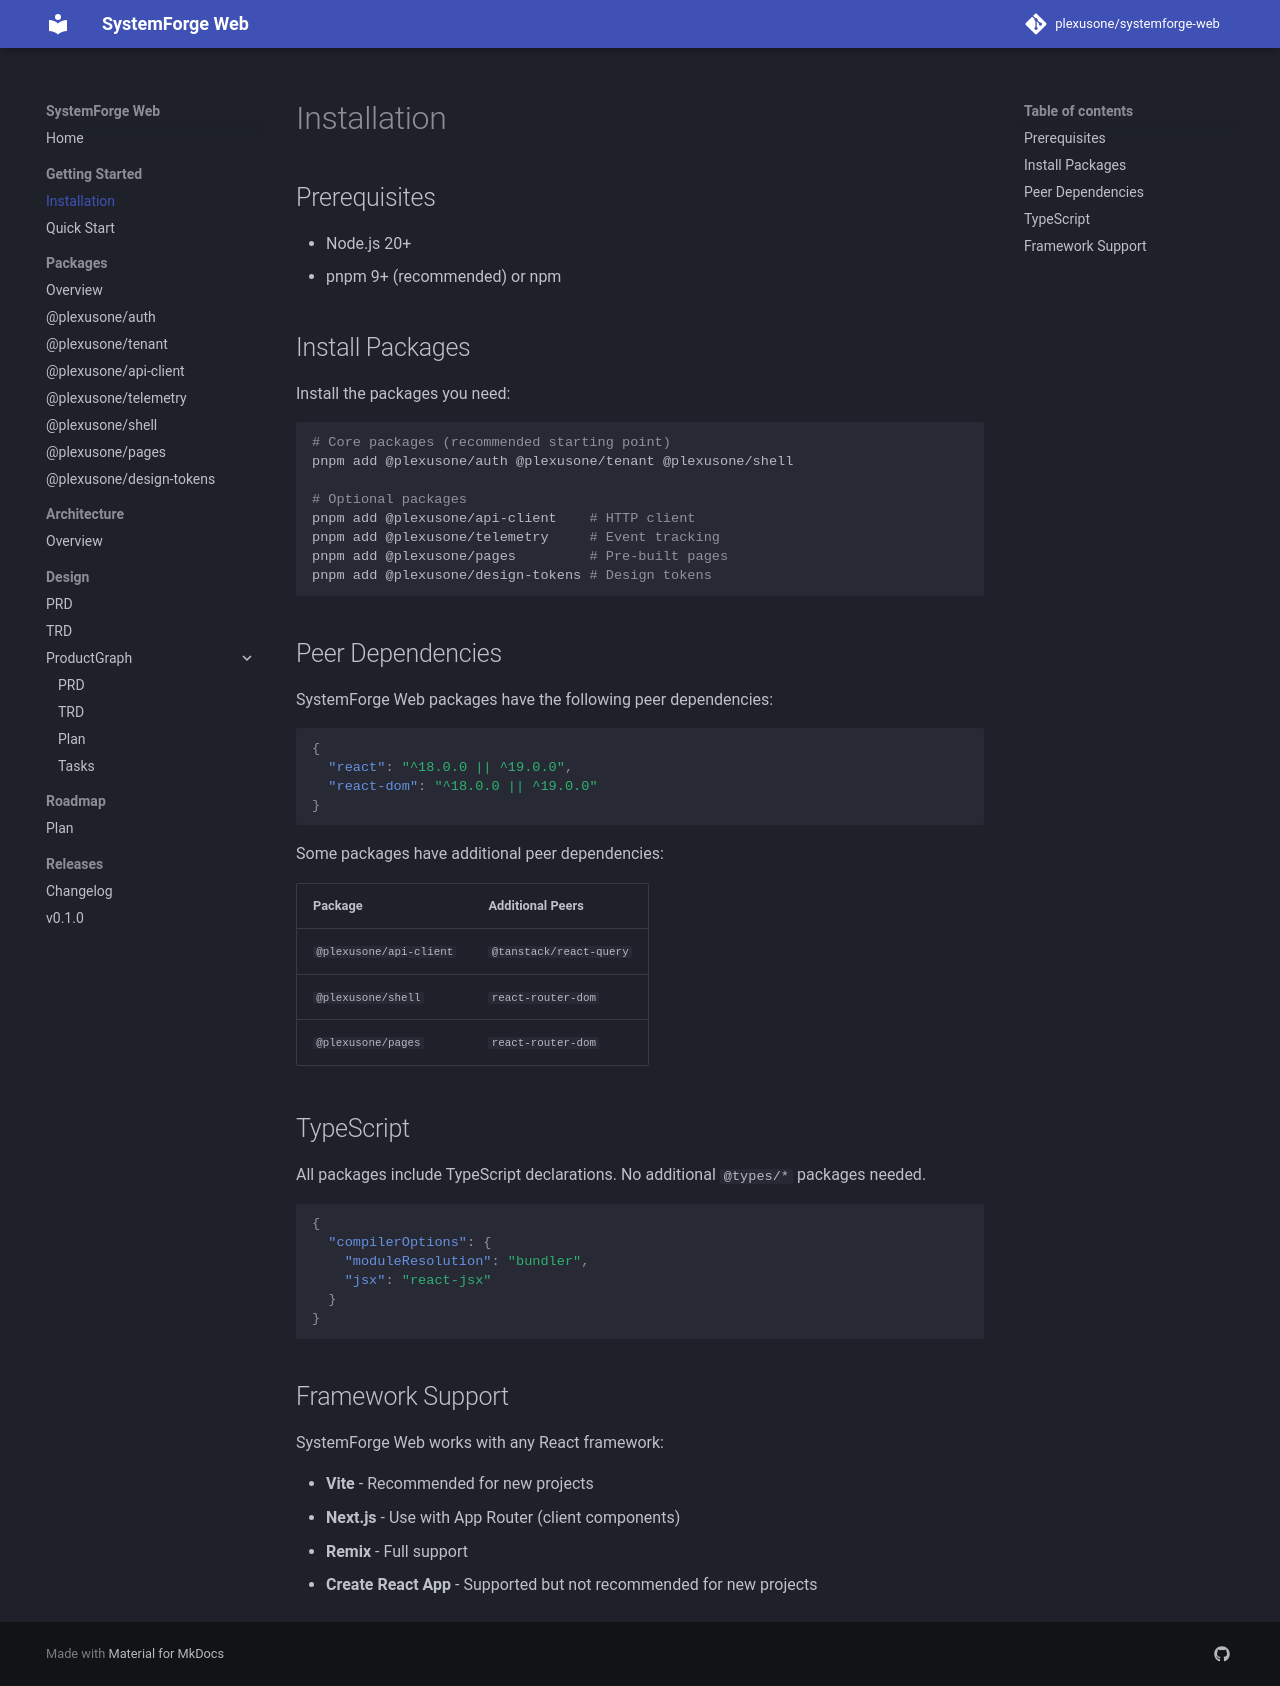

repository: grokify/coreforge-web · page: getting-started/installation/index.html · generator: mkdocs

# Installation

## Prerequisites

- Node.js 20+
- pnpm 9+ (recommended) or npm

## Install Packages

Install the packages you need:

```bash
# Core packages (recommended starting point)
pnpm add @plexusone/auth @plexusone/tenant @plexusone/shell

# Optional packages
pnpm add @plexusone/api-client    # HTTP client
pnpm add @plexusone/telemetry     # Event tracking
pnpm add @plexusone/pages         # Pre-built pages
pnpm add @plexusone/design-tokens # Design tokens
```

## Peer Dependencies

SystemForge Web packages have the following peer dependencies:

```json
{
  "react": "^18.0.0 || ^19.0.0",
  "react-dom": "^18.0.0 || ^19.0.0"
}
```

Some packages have additional peer dependencies:

| Package | Additional Peers |
|---------|------------------|
| `@plexusone/api-client` | `@tanstack/react-query` |
| `@plexusone/shell` | `react-router-dom` |
| `@plexusone/pages` | `react-router-dom` |

## TypeScript

All packages include TypeScript declarations. No additional `@types/*` packages needed.

```json
{
  "compilerOptions": {
    "moduleResolution": "bundler",
    "jsx": "react-jsx"
  }
}
```

## Framework Support

SystemForge Web works with any React framework:

- **Vite** - Recommended for new projects
- **Next.js** - Use with App Router (client components)
- **Remix** - Full support
- **Create React App** - Supported but not recommended for new projects
